Run: headless pygame with SDL's dummy video driver; simulated clock (each Clock.tick advances the game by its frame time, no real sleeping); random seed 0; keys injected as events and as key.get_pressed() state; no mouse input.
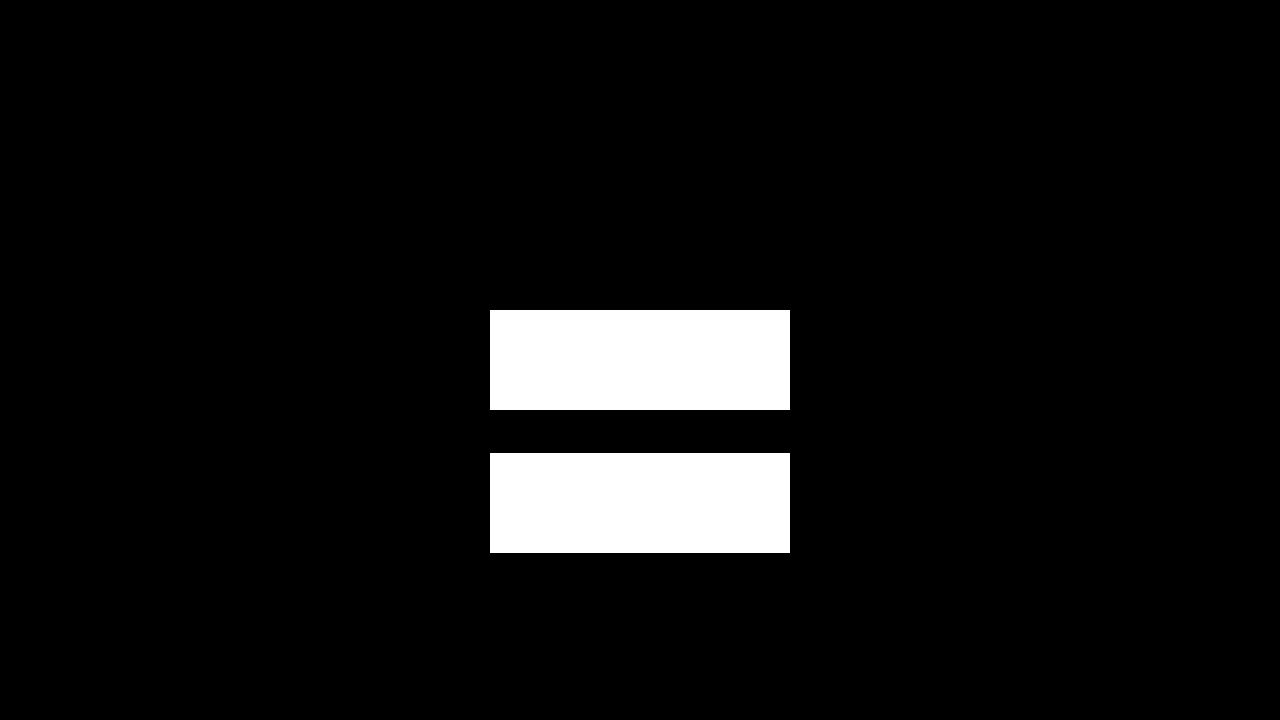
Frame 1 of 4 · flips 1–60 · no input
Frame 2 of 4 · flips 61–180 · tapped SPACE, RETURN · held RIGHT (→), D · screen unchanged from frame 1, image omitted
Frame 3 of 4 · flips 181–300 · held DOWN (↓), S · screen unchanged from frame 2, image omitted
Frame 4 of 4 · flips 301–420 · held LEFT (←), A, UP (↑), W · screen unchanged from frame 3, image omitted

The pygame program that drew these frames:

""" PROJECT 2 : TEAM 1"""
#Imports
import pygame
import math

white=(255,255,255)

# Handle pygame events
def process_events():
    for event in pygame.event.get():
        if event.type == pygame.QUIT:
            # Give the signal to quit
            return True
    return False

class Button:
    def __init__(self,x,y,z,q):
        self.x=x
        self.y=y
        self.z=z
        self.q=q
    def draw(self,screen):
        pygame.draw.rect(screen,white,((int(self.x-(int(self.z)/2))),(int(self.y-(int(self.q)/2))),int(self.z),int(self.q)))

#Main Program Logic
def program():
    width = 1280
    height = 720
    size = (width, height)

    #start PyGame
    pygame.init()

    #set a resolution
    screen = pygame.display.set_mode(size)

    #Button aanmaken
    button1 = Button((width * 0.5),(height * 0.5),300,100)
    button2 = Button((width * 0.5),(height * 0.7),300,100)

    while not process_events():
        # Clear Screen
        screen.fill((0,0,0))

        #button
        button1.draw(screen)
        button2.draw(screen)

        #Flip the screen
        pygame.display.flip()

# Start the program
program()
